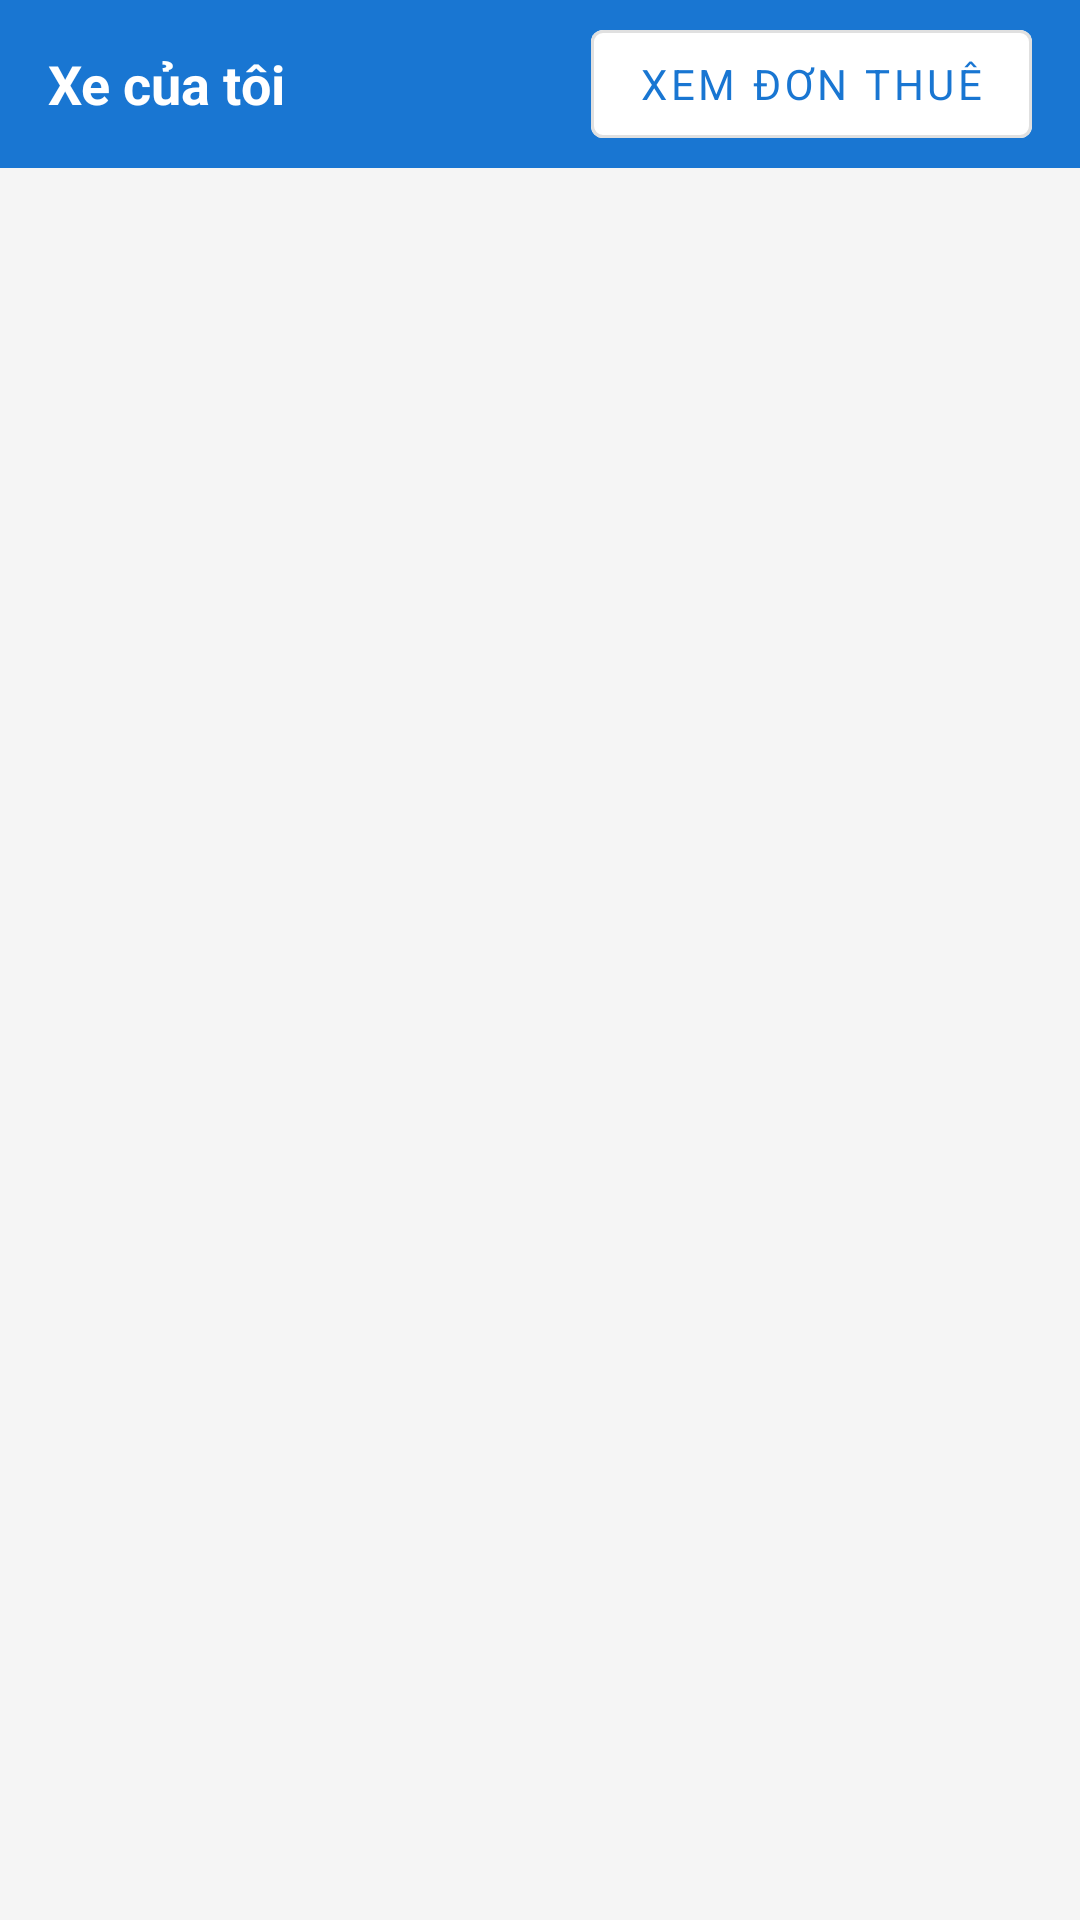

Produce the Android XML layout that renders to this screen, including the resource entries it uses.
<!-- AndroidManifest.xml: application theme Theme.CarRentingApp -->
<!-- res/layout/fragment_manage_cars.xml -->
<?xml version="1.0" encoding="utf-8"?>
<LinearLayout xmlns:android="http://schemas.android.com/apk/res/android"
    android:layout_width="match_parent" android:layout_height="match_parent"
    android:orientation="vertical" android:background="@color/gray_light">

    <LinearLayout android:layout_width="match_parent" android:layout_height="56dp"
        android:background="@color/primary" android:gravity="center_vertical"
        android:paddingHorizontal="16dp" android:orientation="horizontal">
        <TextView android:layout_width="0dp" android:layout_height="wrap_content"
            android:layout_weight="1" android:text="Xe của tôi"
            android:textColor="@color/white" android:textSize="18sp" android:textStyle="bold"/>
        <com.google.android.material.button.MaterialButton
            android:id="@+id/btn_view_bookings"
            android:layout_width="wrap_content" android:layout_height="wrap_content"
            android:text="Xem đơn thuê"
            android:backgroundTint="@color/white" android:textColor="@color/primary"
            style="@style/Widget.MaterialComponents.Button.OutlinedButton"/>
    </LinearLayout>

    <FrameLayout android:layout_width="match_parent" android:layout_height="match_parent">
        <androidx.recyclerview.widget.RecyclerView android:id="@+id/rv_cars"
            android:layout_width="match_parent" android:layout_height="match_parent" android:padding="8dp"/>

        <TextView android:id="@+id/tv_empty"
            android:layout_width="wrap_content" android:layout_height="wrap_content"
            android:layout_gravity="center" android:text="Bạn chưa đăng xe nào"
            android:textSize="16sp" android:textColor="@color/gray" android:visibility="gone"/>

        <ProgressBar android:id="@+id/progress_bar"
            android:layout_width="wrap_content" android:layout_height="wrap_content"
            android:layout_gravity="center" android:visibility="gone"/>
    </FrameLayout>
</LinearLayout>
<!-- resources referenced by this layout -->
<resources>
  <color name="gray">#9E9E9E</color>
  <color name="gray_light">#F5F5F5</color>
  <color name="primary">#1976D2</color>
  <color name="white">#FFFFFF</color>
  <style name="Theme.CarRentingApp" parent="Theme.MaterialComponents.Light.NoActionBar">
          <item name="colorPrimary">@color/primary</item>
          <item name="colorPrimaryDark">@color/primary_dark</item>
          <item name="colorAccent">@color/accent</item>
          <item name="colorError">@color/error</item>
          <item name="android:fontFamily">sans-serif</item>
      </style>
  <color name="primary_dark">#1565C0</color>
  <color name="accent">#FF6F00</color>
  <color name="error">#B00020</color>
</resources>
